Run: headless pygame with SDL's dummy video driver; simulated clock (each Clock.tick advances the game by its frame time, no real sleeping); random seed 0; keys injected as events and as key.get_pressed() state; no mouse input.
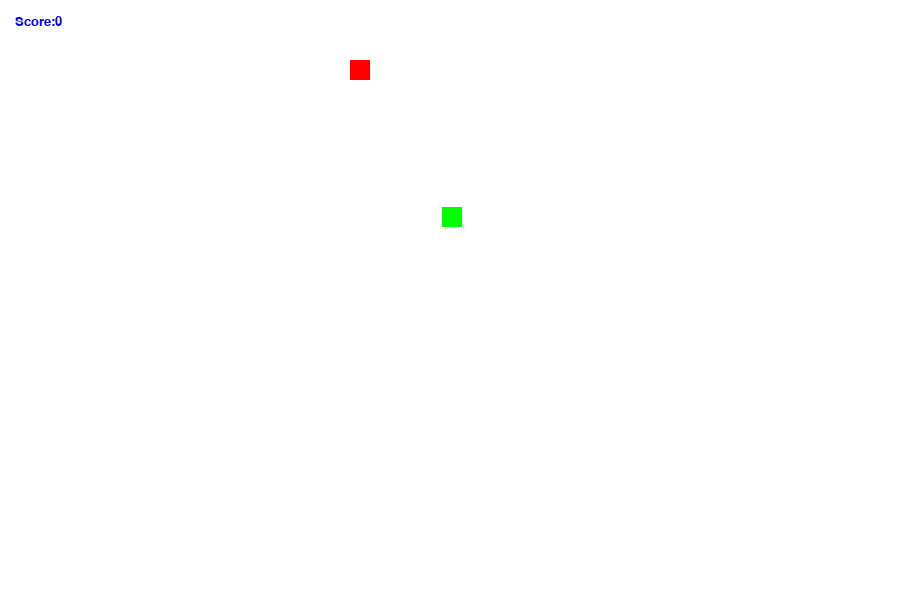
Frame 1 of 4 · flips 1–60 · no input
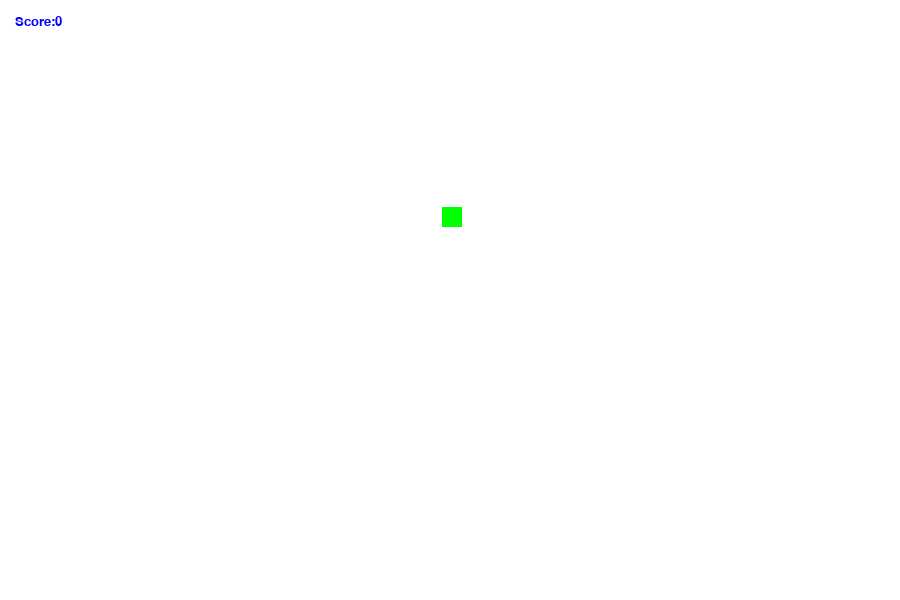
Frame 2 of 4 · flips 61–180 · tapped SPACE, RETURN · held RIGHT (→), D
Frame 3 of 4 · flips 181–300 · held DOWN (↓), S · screen unchanged from frame 2, image omitted
Frame 4 of 4 · flips 301–420 · held LEFT (←), A, UP (↑), W · screen unchanged from frame 3, image omitted

The pygame program that drew these frames:

import pygame
import random

pygame.init()
width = 900
height = 600
##Game window
gameWindow = pygame.display.set_mode((width, height))
pygame.display.set_caption("Mick's Snake game")
pygame.display.update()
##Game specific varibles
exit_game = False
game_over = False
x = 60  ##initial position of snake
y = 60
sn_size = 20
clock = pygame.time.Clock()  # it handles the clock of game
fps = 60
in_velocity = 5
speed_x = 5
speed_y = 0  ##we give speed or velocity to our snake
##lets make score print on display board
font = pygame.font.SysFont(None, 20)

##for increasing length of snake
snk_list=[]##we make a empty list and increase it but we make it list of list using head list
snk_length=1

def text_screen(text, color, x, y):
    screen = font.render(text, True, color)  ##this take 3 variables and print in window
    gameWindow.blit(screen, (x, y))  ##blit func prints in on screen
#the snake function makes the length of the snake
def plot_snake(gameWindow, color, snk_list, sn_size):
    # print(snk_list)
    ##we display every element of the snk_list and append accordingly
    for a,b in snk_list:
        pygame.draw.rect(gameWindow, red, [a, b, sn_size, sn_size])


##lets make food for our snake random function returns random variable between a nad b
food_x = random.randint(10, width / 2)
food_y = random.randint(10, height / 2)
score = 0  ##for making score go up

##Colors
white = (255, 255, 255)
red = (255, 0, 0)
green = (0, 255, 0)
blue = (0, 0, 255)
black = (0, 0, 0)

##Game Loop
while not exit_game:
    for event in pygame.event.get():
        ##print(event)
        if event.type == pygame.QUIT:
            exit_game = True

        if event.type == pygame.KEYDOWN:
            if event.key == pygame.K_RIGHT:
                speed_x = in_velocity
                speed_y = 0

            if event.key == pygame.K_LEFT:
                speed_x = -in_velocity
                speed_y = 0

            if event.key == pygame.K_UP:
                speed_y = -in_velocity
                speed_x = 0

            if event.key == pygame.K_DOWN:
                speed_y = in_velocity
                speed_x = 0

    # changing speed
    x += speed_x
    y += speed_y

    ##    if x>=height:
    ##        x=0
    ##    if y>=width:
    ##        y=0
    ##        x=0
    # window color
    gameWindow.fill(white)
    text_screen("Score:" + str(score), blue, 15, 15)
    ##prints score on display

    ##Making head of snake
    # pygame.draw.rect(gameWindow, red, [x, y, sn_size, sn_size])
    ##now we make heads of head by a func
    plot_snake(gameWindow,red, snk_list,sn_size)##this plots the coordinates to areas
    ##snk_list contains the coordinates of the positions


    ##making food and eating it
    pygame.draw.rect(gameWindow, green, [food_x, food_y, sn_size, sn_size])
    if abs(x - food_x) < 15 and abs(y - food_y) < 15:
        score += 10
        ##print("Score:", score)
        food_x = random.randint(10, width / 1.5)
        food_y = random.randint(10, height / 2)
        snk_length+=5#only when the snake eats food its size should be increased

    ##we append head because initially we need a head
    head=[]
    head.append(x)##it stores the previous value of head bcz x and y changes in every loop
    head.append(y)
    snk_list.append(head)
    if len(snk_list)>snk_length:
        del snk_list[0]##only when the snake eats food its size should be increased
        ##whenever size of snake is more than len we del first element. Snk_len controls the size of snk,list
    
    ##how many frames in one sec
    clock.tick(fps)
    # after every change update
    pygame.display.update()

pygame.quit()
quit()
